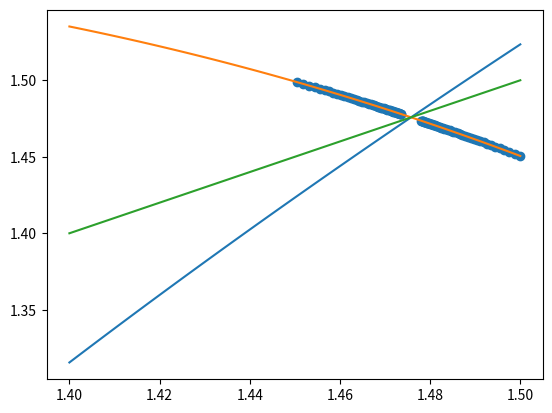

The matplotlib source for this figure:
import numpy as np
import matplotlib.pyplot as plt

#x*(1+((7-x**5)/x**2))**3
# x - ((x**5 - 7)/x**2)

    
def driver():

    f1 = lambda x: x*1+ ((x**5 - 7)/(5*x**4))
    f2 = lambda x: x - ((x**5 - 7)/12)
    Nmax = 100
    tol = 1e-10
    x = np.linspace(1.4,1.5,100) 
    x0 = 1.0

    [xstar,ier, count, xg] = fixedpt(f2,x0,tol,Nmax)
    print('the approximate fixed point is:',xstar)
    print('f2(xstar):',f2(xstar))
    print('Error message reads:',ier)
    print('Iterations: ', count)

    plt.plot(x,f1(x))
    plt.plot(x,f2(x))
    plt.plot(x,x)
    iterations = xg[:count]
    plt.scatter(iterations, f2(iterations))
    plt.show()



# define routines
def fixedpt(f,x0,tol,Nmax):
    xg = np.zeros((Nmax,1))
    count = 0
    while (count <Nmax):
       x1 = f(x0)
       xg[count] = x1
       count = count +1
    
       if (abs(x1-x0)/abs(x1) <tol):
          xstar = x1
          ier = 0
          return [xstar,ier, count, xg]

       x0 = x1

    xstar = x1
    ier = 1
    return [xstar, ier, count, xg]
    

driver()
